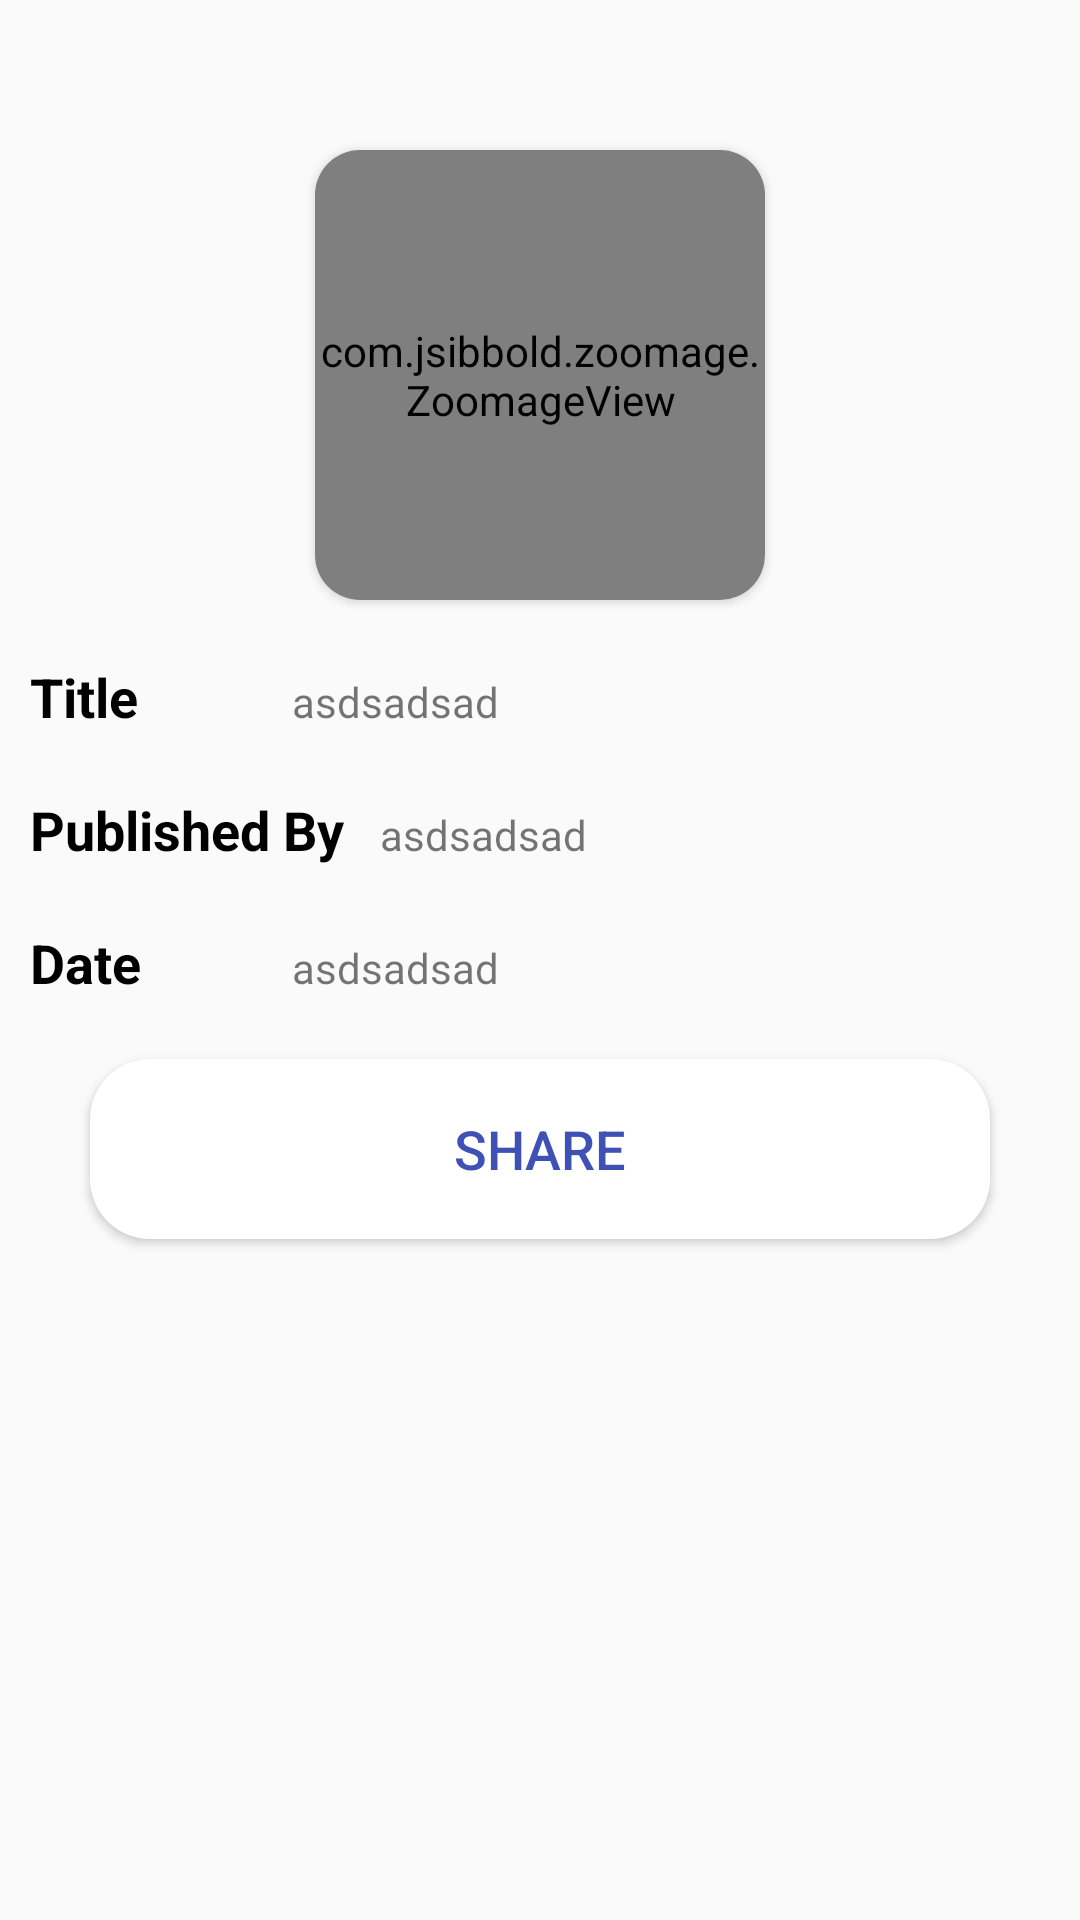

Layout XML and referenced resources for this Android screen:
<!-- AndroidManifest.xml: application theme Theme.SenaTask -->
<!-- res/layout/fragment_details.xml -->
<?xml version="1.0" encoding="utf-8"?>
<layout xmlns:android="http://schemas.android.com/apk/res/android"
    xmlns:tools="http://schemas.android.com/tools"
    xmlns:app="http://schemas.android.com/apk/res-auto">

    <data>

    </data>

    <RelativeLayout
        android:layout_width="match_parent"
        android:layout_height="match_parent"
        tools:context=".ui.DetailsFragment">


        <androidx.cardview.widget.CardView
            android:id="@+id/card"
            android:layout_centerHorizontal="true"
            android:layout_marginTop="50dp"
            android:layout_width="150dp"
            app:cardCornerRadius="15dp"
            android:layout_height="150dp">
            <com.jsibbold.zoomage.ZoomageView
                android:id="@+id/iv_article"
                android:layout_width="150dp"
                android:layout_height="150dp"
                app:zoomage_restrictBounds="false"
                app:zoomage_animateOnReset="true"
                app:zoomage_autoResetMode="UNDER"
                app:zoomage_autoCenter="true"
                app:zoomage_zoomable="true"
                app:zoomage_translatable="true"
                app:zoomage_minScale="0.6"
                app:zoomage_maxScale="8"
                />
        </androidx.cardview.widget.CardView>


        <LinearLayout
            android:id="@+id/lin"
            android:layout_width="match_parent"
            android:layout_height="wrap_content"
            android:layout_below="@id/card"
            android:orientation="vertical">

            <LinearLayout
                android:layout_width="match_parent"
                android:layout_height="wrap_content"
                android:layout_marginTop="20dp"
                android:layout_marginStart="10dp"
                android:gravity="start"
                >

                <TextView
                    android:layout_weight="1"
                    android:layout_width="0dp"
                    android:layout_height="wrap_content"
                    android:text="Title"
                    android:textStyle="bold"
                    android:textColor="@color/black"
                    android:textSize="18sp"
                    />

                <TextView
                    android:id="@+id/tv_title"
                    android:layout_weight="3"
                    android:layout_width="0dp"
                    android:layout_height="wrap_content"
                    android:text="asdsadsad"
                    />

            </LinearLayout>
            <LinearLayout
                android:layout_width="match_parent"
                android:layout_height="wrap_content"
                android:layout_marginTop="20dp"
                android:layout_marginStart="10dp"
                android:gravity="start"
                >

                <TextView
                    android:layout_weight="1"
                    android:layout_width="0dp"
                    android:layout_height="wrap_content"
                    android:text="Published By"
                    android:textStyle="bold"
                    android:textColor="@color/black"
                    android:textSize="18sp"
                    />

                <TextView
                    android:id="@+id/tv_publishedBy"
                    android:layout_weight="2"
                    android:layout_width="0dp"
                    android:layout_height="wrap_content"
                    android:text="asdsadsad"
                    />

            </LinearLayout>
            <LinearLayout
                android:layout_width="match_parent"
                android:layout_height="wrap_content"
                android:layout_marginTop="20dp"
                android:layout_marginStart="10dp"
                android:gravity="start"
                >

                <TextView
                    android:layout_weight="1"
                    android:layout_width="0dp"
                    android:layout_height="wrap_content"
                    android:text="Date"
                    android:textStyle="bold"
                    android:textColor="@color/black"
                    android:textSize="18sp"
                    />

                <TextView
                    android:id="@+id/tv_date"
                    android:layout_weight="3"
                    android:layout_width="0dp"
                    android:layout_height="wrap_content"
                    android:text="asdsadsad"
                    />



            </LinearLayout>



        </LinearLayout>
        <Button
            android:id="@+id/btn_share"
            android:layout_width="match_parent"
            android:layout_marginHorizontal="30dp"
            android:layout_height="60dp"
            android:layout_below="@id/lin"
            android:layout_marginTop="20dp"
            android:background="@drawable/item_bg"
            android:text="Share"
            android:textColor="#3F51B5"
            android:textSize="18sp"
            />

    </RelativeLayout>
</layout>
<!-- resources referenced by this layout -->
<resources>
  <!-- drawable item_bg (drawable) -->
  <?xml version="1.0" encoding="utf-8"?>
  <shape  xmlns:android="http://schemas.android.com/apk/res/android">
  
      <solid android:color="@color/white" />
      <corners android:radius="20dp" />
  
  </shape>
  <style name="Theme.SenaTask" parent="Theme.AppCompat.Light">
          
          <item name="colorPrimary">@color/purple_500</item>
          <item name="colorPrimaryVariant">@color/purple_700</item>
          <item name="colorOnPrimary">@color/white</item>
          
          <item name="colorSecondary">@color/teal_200</item>
          <item name="colorSecondaryVariant">@color/teal_700</item>
          <item name="colorOnSecondary">@color/black</item>
          
          <item name="android:statusBarColor">?attr/colorPrimaryVariant</item>
          
          <item name="windowActionBar">false</item>
          <item name="windowNoTitle">true</item>
  
      </style>
  <!-- not gathered from this repository: default colours our renderer supplied (Android Studio template values) -->
  <color name="purple_500">#FF6200EE</color>
  <color name="purple_700">#FF3700B3</color>
  <color name="teal_200">#FF03DAC5</color>
  <color name="teal_700">#FF018786</color>
  <color name="black">#FF000000</color>
  <color name="white">#FFFFFFFF</color>
</resources>
